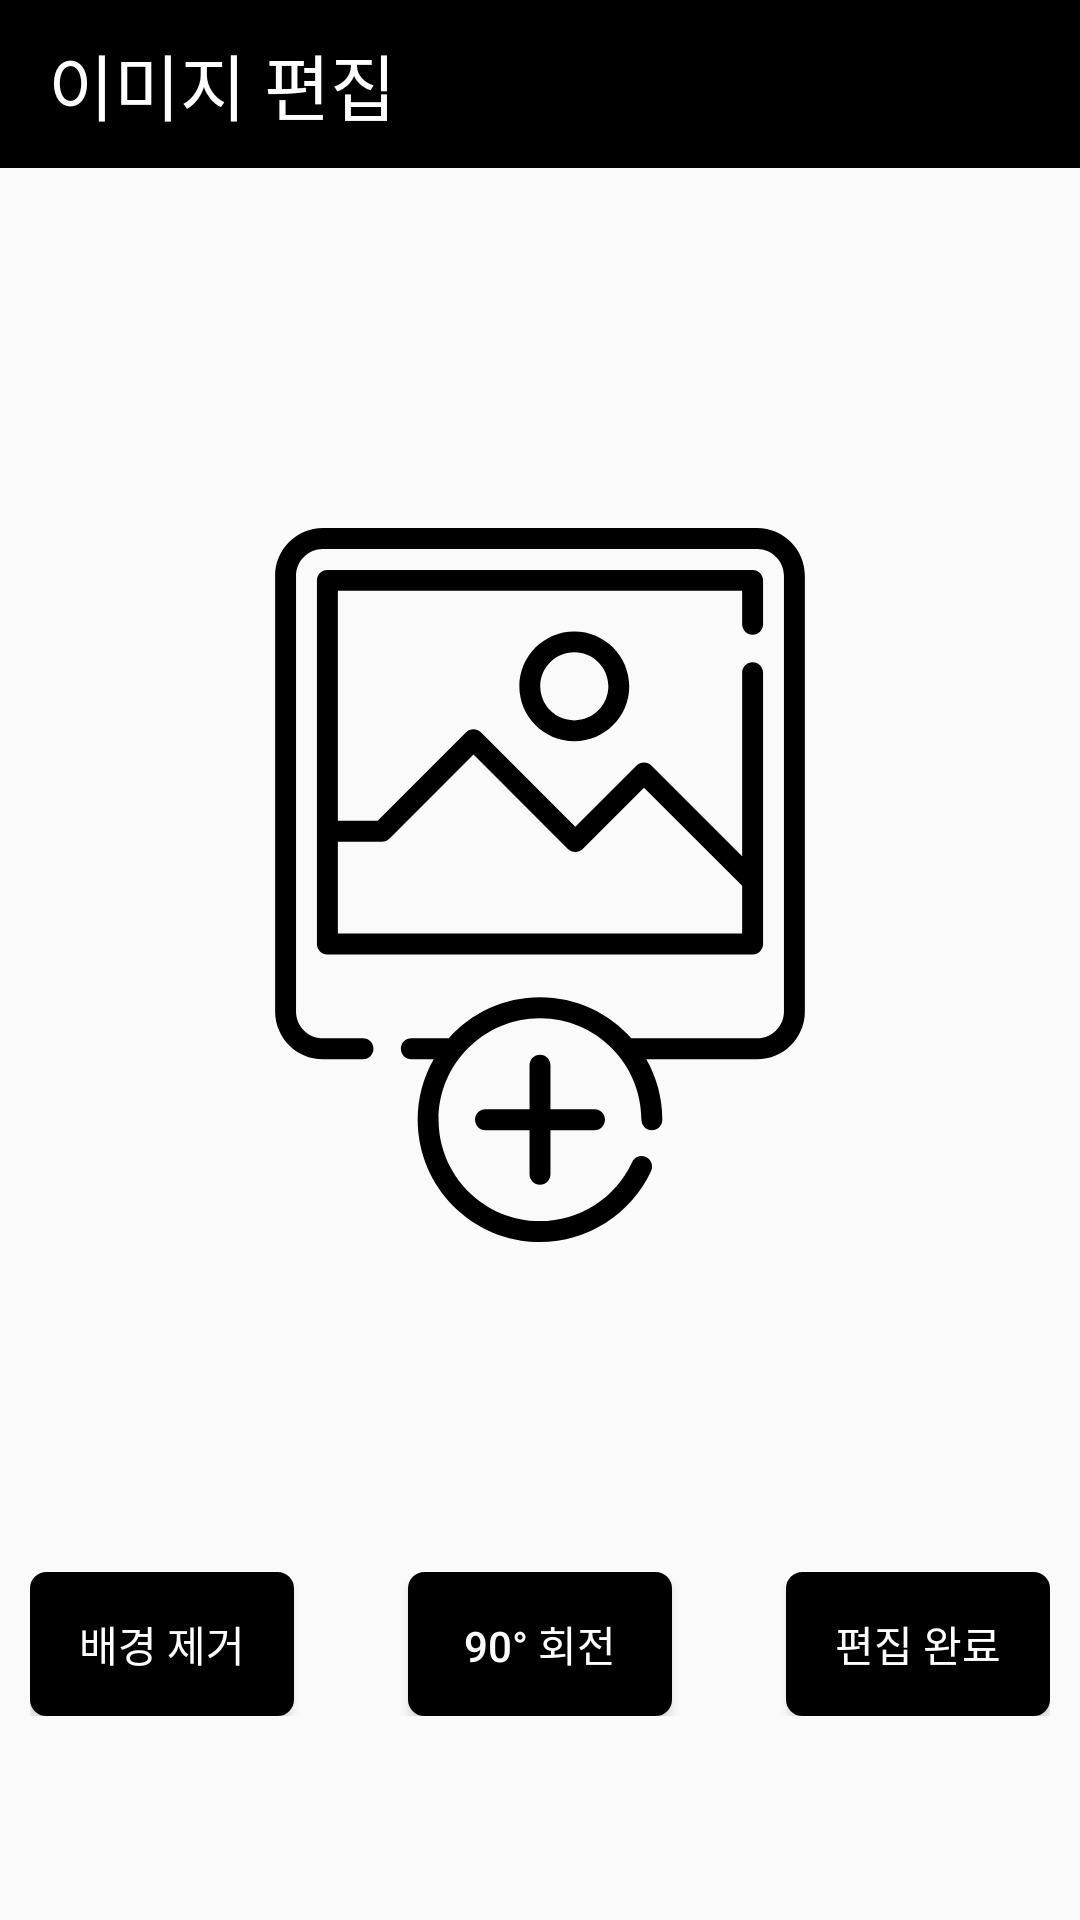

Android layout source for this screen:
<!-- AndroidManifest.xml: application theme AppTheme -->
<!-- res/layout/activity_cutting_image.xml -->
<?xml version="1.0" encoding="utf-8"?>
<androidx.constraintlayout.widget.ConstraintLayout xmlns:android="http://schemas.android.com/apk/res/android"
    xmlns:app="http://schemas.android.com/apk/res-auto"
    xmlns:tools="http://schemas.android.com/tools"
    android:layout_width="match_parent"
    android:layout_height="match_parent"
    tools:context=".closet.CuttingImage">

    <androidx.appcompat.widget.Toolbar
        android:id="@+id/toolbar_crop"
        android:layout_width="match_parent"
        android:layout_height="wrap_content"
        android:background="?attr/colorPrimary"
        android:minHeight="?attr/actionBarSize"
        android:theme="?attr/actionBarTheme"
        app:layout_constraintEnd_toEndOf="parent"
        app:layout_constraintStart_toStartOf="parent"
        app:layout_constraintTop_toTopOf="parent" >

        <TextView
            android:id="@+id/textView18"
            android:layout_width="wrap_content"
            android:layout_height="wrap_content"
            android:text="이미지 편집"
            android:textColor="#FFFFFF"
            android:textSize="24sp"
            tools:layout_editor_absoluteX="16dp"
            tools:layout_editor_absoluteY="18dp" />

    </androidx.appcompat.widget.Toolbar>

    <ImageView
        android:id="@+id/image_edit"
        android:layout_width="238dp"
        android:layout_height="438dp"
        android:layout_marginTop="20dp"
        app:layout_constraintEnd_toEndOf="parent"
        app:layout_constraintStart_toStartOf="parent"
        app:layout_constraintTop_toBottomOf="@+id/toolbar_crop"
        app:srcCompat="@drawable/ic_add" />

    <LinearLayout
        android:layout_margin="10dp"
        android:layout_width="match_parent"
        android:layout_height="wrap_content"
        app:layout_constraintTop_toBottomOf="@id/image_edit"
        app:layout_constraintStart_toStartOf="parent"
        app:layout_constraintEnd_toEndOf="parent"
        android:orientation="horizontal">

        <Button
            android:id="@+id/btn_grab"
            android:layout_width="wrap_content"
            android:layout_height="wrap_content"
            android:background="@drawable/filter_button"
            android:textColor="@color/white"
            android:text="배경 제거" />

        <View
            android:layout_width="0dp"
            android:layout_height="0dp"
            android:layout_weight="1" />

        <Button
            android:id="@+id/btn_target"
            android:layout_width="wrap_content"
            android:layout_height="wrap_content"
            android:background="@drawable/filter_button"
            android:textColor="@color/white"
            android:text="90° 회전" />

        <View
            android:layout_width="0dp"
            android:layout_height="0dp"
            android:layout_weight="1" />

        <Button
            android:id="@+id/btn_finish"
            android:layout_width="wrap_content"
            android:layout_height="wrap_content"
            android:background="@drawable/filter_button"
            android:textColor="@color/white"
            android:text="편집 완료" />

    </LinearLayout>
</androidx.constraintlayout.widget.ConstraintLayout>
<!-- resources referenced by this layout -->
<resources>
  <!-- drawable filter_button (drawable) -->
  <?xml version="1.0" encoding="utf-8"?>
  <shape xmlns:android="http://schemas.android.com/apk/res/android"
      android:shape="rectangle">
      <solid android:color="#000000" />
      <corners
          android:bottomLeftRadius="5dp"
          android:bottomRightRadius="5dp"
          android:topLeftRadius="5dp"
          android:topRightRadius="5dp" />
      <stroke
          android:width="1dp"
          android:color="#000000" />
  
  </shape>
  <!-- drawable ic_add: vector/xml drawable (drawable, 2715 chars, omitted) -->
  <style name="AppTheme" parent="Theme.AppCompat.Light.NoActionBar">
  
          
          <item name="colorPrimary">@android:color/black</item>
          <item name="colorPrimaryDark">@android:color/black</item>
  
          <item name="colorAccent">@color/colorAccent</item>
          <item name="android:itemBackground">@android:color/black</item>
          <item name="android:itemTextAppearance">@style/myCustomMenuTextAppearance</item>
  
          <item name="android:actionMenuTextColor">#FFFFFF</item>
          
          <item name="actionMenuTextColor">#FFFFFF</item>
  
  
      </style>
  <style name="myCustomMenuTextAppearance" parent="@android:style/TextAppearance.Widget.IconMenu.Item">
          <item name="android:textColor">@android:color/white</item>
      </style>
  <!-- not gathered from this repository: default colours our renderer supplied (Android Studio template values) -->
  <color name="white">#FFFFFFFF</color>
  <color name="colorAccent">#FF03DAC5</color>
</resources>
